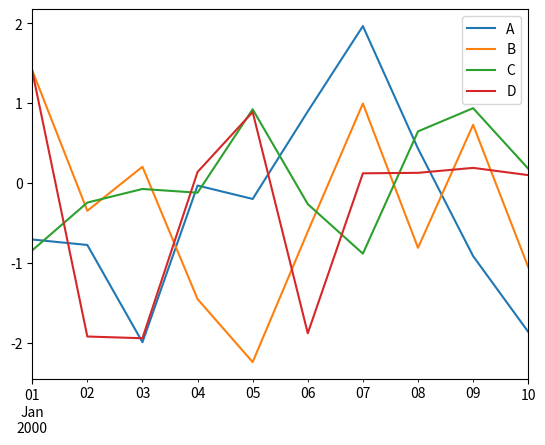
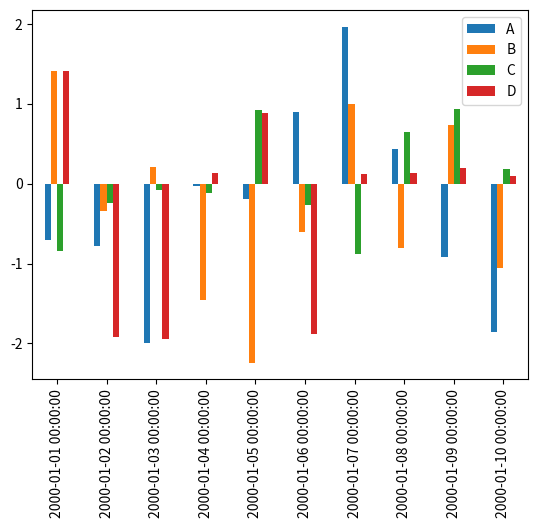
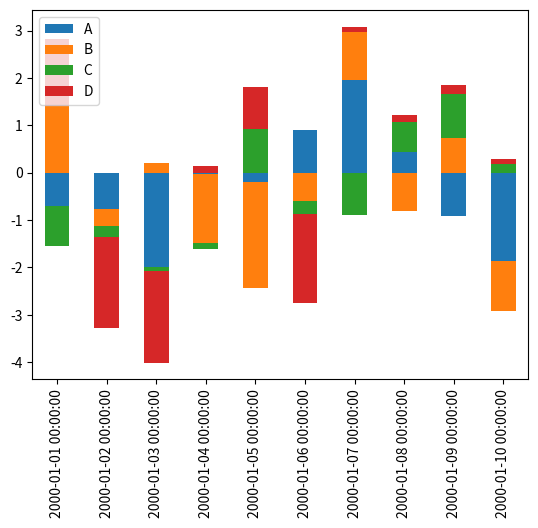
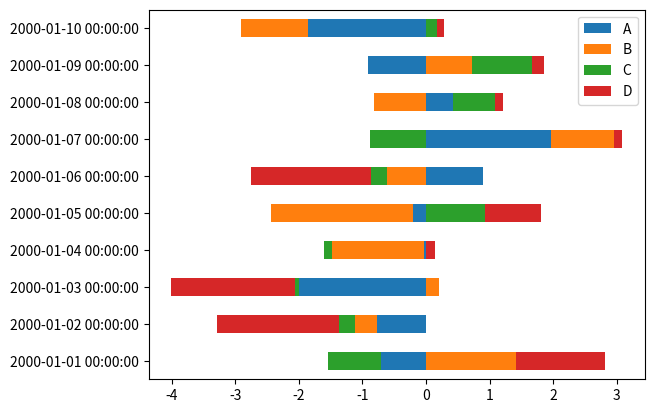
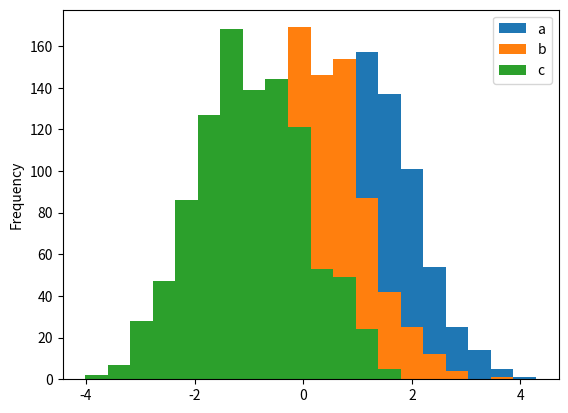
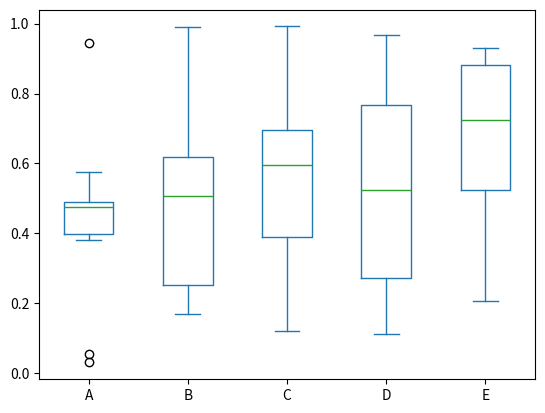
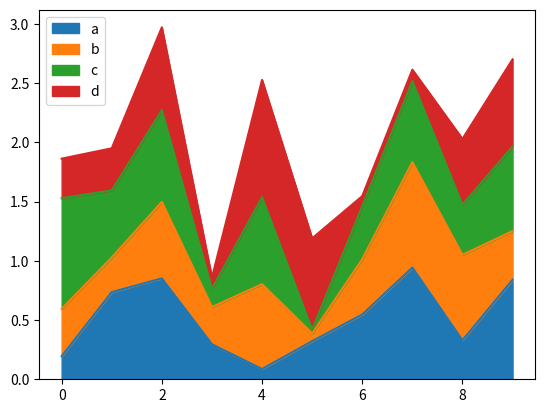
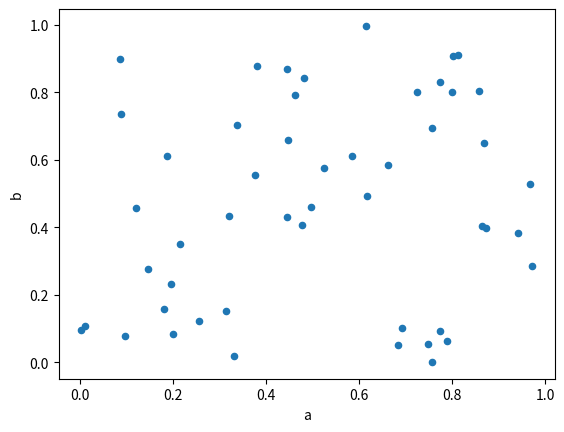
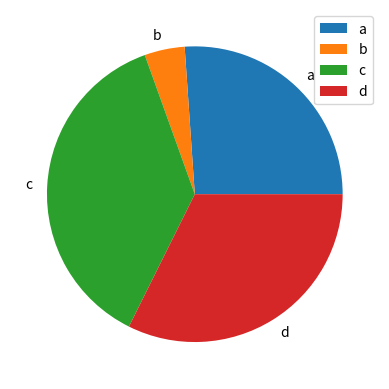

Recreate these plots in Python, in order.
import pandas as pd
import numpy as np
import scipy as sp
import matplotlib.pyplot as plt

df = pd.DataFrame(np.random.randn(10,4),index=pd.date_range('1/1/2000',
   periods=10), columns=list('ABCD'))
print(df)
df.plot()
df.plot.bar()
df.plot.bar(stacked=True)
df.plot.barh(stacked=True)


df = pd.DataFrame({'a':np.random.randn(1000)+1,'b':np.random.randn(1000),'c':
np.random.randn(1000) - 1}, columns=['a', 'b', 'c'])
print(df)
df.plot.hist(bins=20)

df = pd.DataFrame(np.random.rand(10, 5), columns=['A', 'B', 'C', 'D', 'E'])
df.plot.box()

df = pd.DataFrame(np.random.rand(10, 4), columns=['a', 'b', 'c', 'd'])
df.plot.area()

df = pd.DataFrame(np.random.rand(50, 4), columns=['a', 'b', 'c', 'd'])
df.plot.scatter(x='a', y='b')

df = pd.DataFrame(3 * np.random.rand(4), index=['a', 'b', 'c', 'd'], columns=['x'])
df.plot.pie(subplots=True)

plt.show()